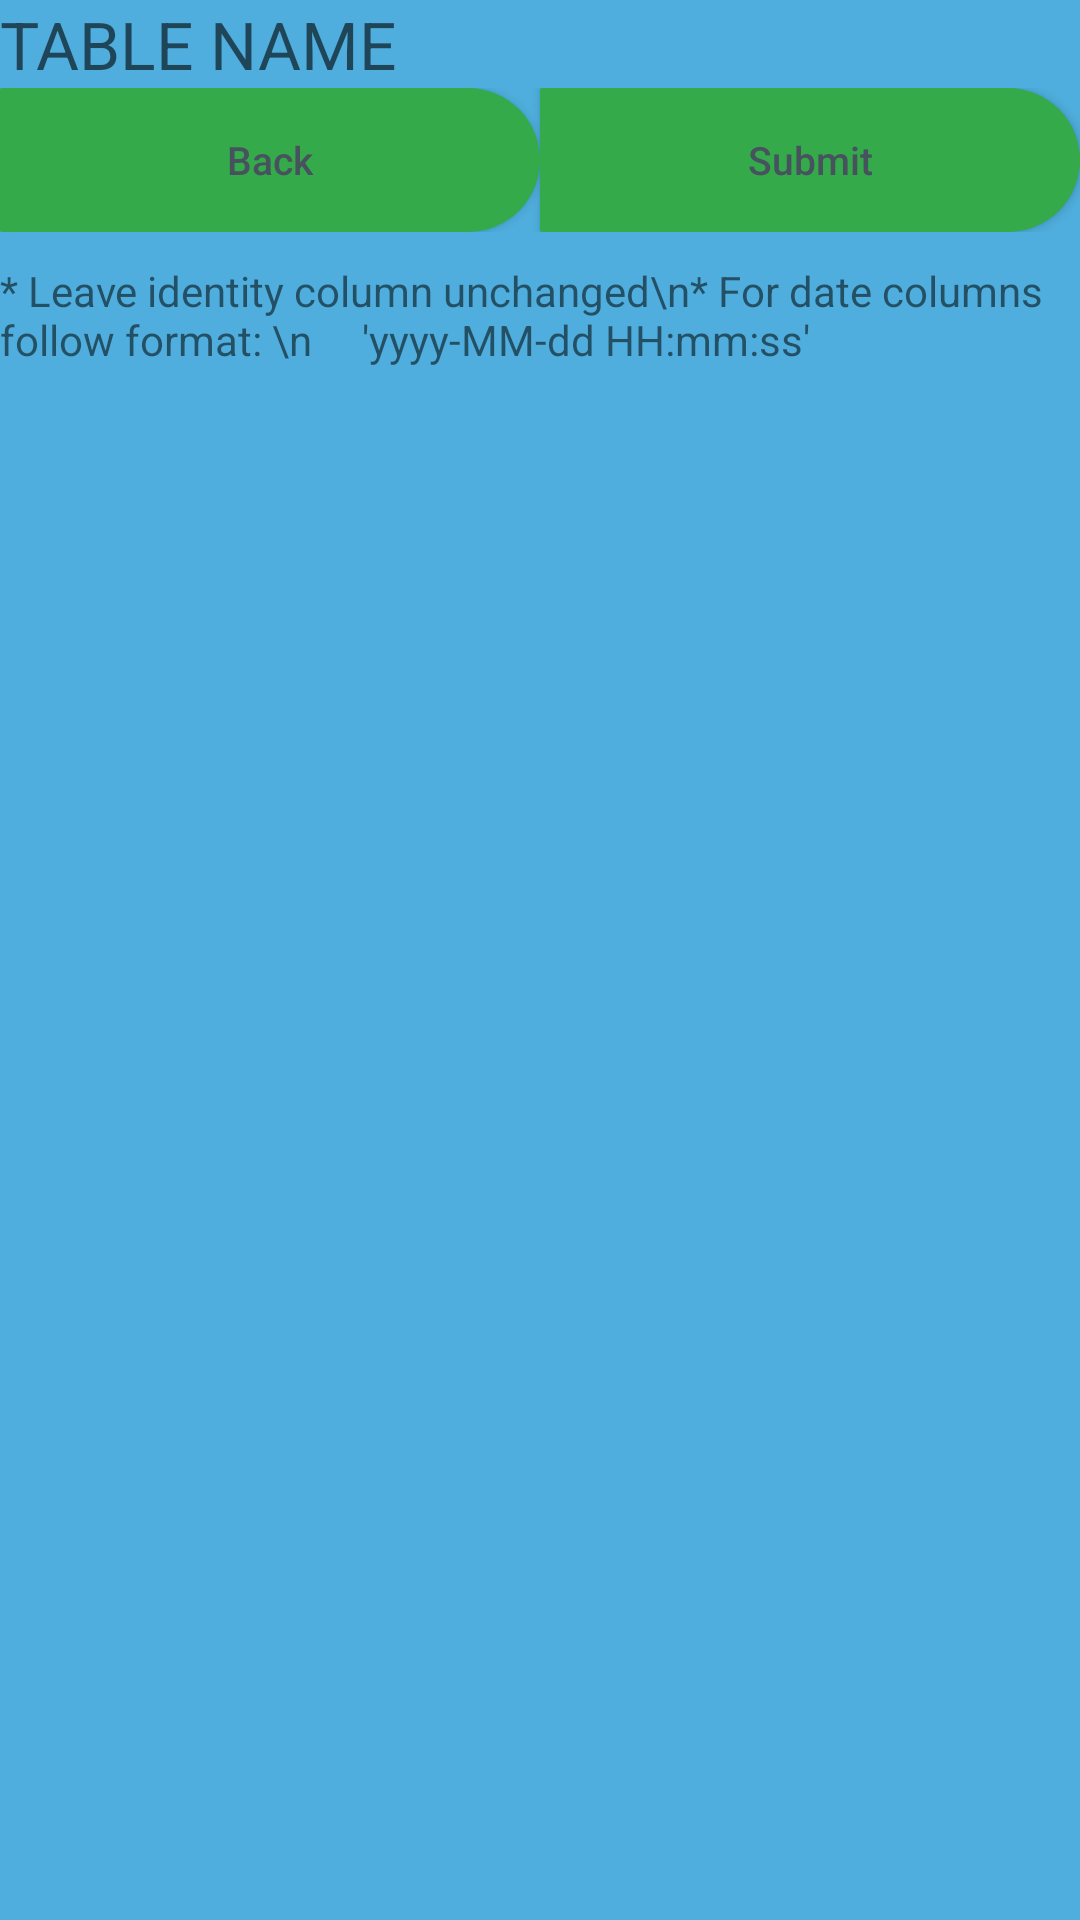

The Android layout XML behind this screen, and the referenced resources:
<!-- AndroidManifest.xml: application theme AppTheme -->
<!-- res/layout/activity_table_form.xml -->
<?xml version="1.0" encoding="utf-8"?>
<LinearLayout xmlns:android="http://schemas.android.com/apk/res/android"
    xmlns:tools="http://schemas.android.com/tools"
    android:id="@+id/activity_table_form"
    android:layout_width="match_parent"
    android:layout_height="match_parent"
    android:orientation="vertical"
    android:background="#4FAEDD">

    <TextView
        android:layout_width="wrap_content"
        android:layout_height="wrap_content"
        android:textAppearance="?android:attr/textAppearanceMedium"
        android:id="@+id/lbFormTitle"
        android:layout_alignParentTop="true"
        android:layout_alignParentLeft="true"
        android:layout_alignParentStart="true"
        android:layout_alignParentRight="true"
        android:layout_alignParentEnd="true"
        android:textAllCaps="true"
        android:textSize="22dp"
        android:text="Table name" />

    <ScrollView
        android:layout_width="match_parent"
        android:layout_height="383dp"
        android:fillViewport="true"
        android:id="@+id/formScrollView"
        android:layout_weight="1">

        <LinearLayout
            android:layout_width="match_parent"
            android:layout_height="wrap_content"
            android:id="@+id/form_container"
            android:orientation="vertical">

            <LinearLayout
                android:orientation="horizontal"
                android:layout_width="match_parent"
                android:layout_height="wrap_content"
                android:weightSum="1.0">

                <Button
                    android:layout_width="0dip"
                    android:layout_height="wrap_content"
                    android:layout_weight=".5"
                    android:text="Back"
                    android:id="@+id/btFormBack"
                    android:layout_alignParentBottom="true"
                    android:layout_alignParentLeft="true"
                    android:layout_alignParentStart="true"
                    android:layout_alignParentRight="false"
                    android:layout_alignParentEnd="true"
                    android:textSize="13dp"
                    android:padding="15dp"
                    android:background="@drawable/roundedbutton"
                    android:textColor="#47525e"
                    android:textAllCaps="false"
                    android:typeface="normal"/>

                <Button
                    android:layout_width="0dip"
                    android:layout_height="wrap_content"
                    android:layout_weight=".5"
                    android:text="Submit"
                    android:id="@+id/btFormSubmit"
                    android:layout_alignParentBottom="true"
                    android:layout_alignParentLeft="true"
                    android:layout_alignParentStart="true"
                    android:layout_alignParentRight="true"
                    android:layout_alignParentEnd="true"
                    android:textSize="13dp"
                    android:padding="15dp"
                    android:background="@drawable/roundedbutton"
                    android:textColor="#47525e"
                    android:textAllCaps="false"
                    android:typeface="normal"/>
            </LinearLayout>

            <TextView
                android:layout_width="match_parent"
                android:layout_height="wrap_content"
                android:text="* Leave identity column unchanged\n* For date columns follow format: \n     'yyyy-MM-dd HH:mm:ss'"
                android:layout_marginTop="10dp"/>

        </LinearLayout>
    </ScrollView>
</LinearLayout>
<!-- resources referenced by this layout -->
<resources>
  <!-- drawable roundedbutton (drawable) -->
  <?xml version="1.0" encoding="utf-8"?>
  <shape xmlns:android="http://schemas.android.com/apk/res/android"
      android:shape="rectangle">
      <solid android:color="#34AA4A" />
      <corners android:bottomRightRadius="270dp"
          android:bottomLeftRadius="8dp"
          android:topRightRadius="270dp"
          android:topLeftRadius="8dp"/>
  </shape>
  <style name="AppTheme" parent="Theme.AppCompat.Light.DarkActionBar">
          
          <item name="colorPrimary">@color/colorPrimary</item>
          <item name="colorPrimaryDark">@color/colorPrimaryDark</item>
          <item name="colorAccent">@color/colorAccent</item>
  
      </style>
  <color name="colorPrimary">#3F51B5</color>
  <color name="colorPrimaryDark">#303F9F</color>
  <color name="colorAccent">#FF4081</color>
</resources>
